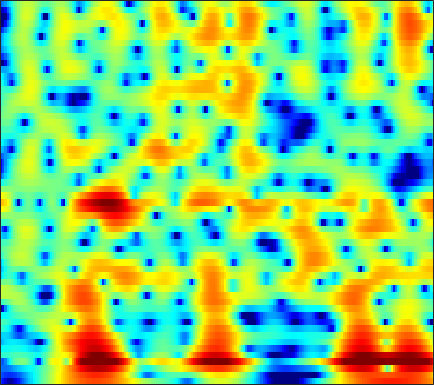

Data behind this chart, as committed beside it:
-12.106, -13.47, -15.302, -16.834, -17.421, -17.156, -15.926, -14.745, -13.138, -11.634, -10.242, -9.271, -8.0516, -6.8958, -6.0717, -5.0181, -4.0098, -3.2774, -2.3275, -1.3987, -0.49147, 0.17852, 1.0623, 1.9321
-10.93, -11.43, -11.97, -12.29, -12.36, -12.21, -11.8, -11.37, -10.64, -9.796, -8.885, -8.184, -7.25, -6.326, -5.643, -4.74, -3.849, -3.185, -2.31, -1.442, -0.5806, 0.06184, 0.9139, 1.763
-9.599, -9.86, -9.912, -9.637, -9.284, -8.686, -8.03, -7.533, -6.899, -6.318, -5.796, -5.447, -5.054, -4.701, -4.437, -4.044, -3.572, -3.155, -2.506, -1.758, -0.9463, -0.3081, 0.5543, 1.415
-10.09, -10.88, -8.984, -6.33, -4.658, -2.924, -1.663, -0.968, -0.3337, -0.02294, -0.01211, -0.2136, -0.8149, -1.864, -3.012, -5.281, -8.989, -13.11, -12.48, -6.423, -2.366, -0.2078, 1.909, 3.4
-2.866, -2.952, -2.932, -2.785, -2.616, -2.351, -2.109, -1.966, -1.868, -1.889, -2.027, -2.198, -2.517, -2.912, -3.23, -3.683, -4.075, -4.186, -3.915, -3.143, -2.037, -1.117, 0.1191, 1.278
-4.78, -4.598, -4.374, -4.187, -4.065, -3.929, -3.85, -3.841, -3.914, -4.079, -4.339, -4.593, -5.009, -5.477, -5.819, -6.236, -6.478, -6.419, -5.946, -5.061, -3.89, -2.891, -1.47, -0.02658
-7.571, -6.763, -6.02, -5.572, -5.385, -5.296, -5.358, -5.459, -5.624, -5.824, -6.094, -6.375, -6.925, -7.76, -8.655, -10.44, -13.39, -17.4, -33.19, -16.32, -9.724, -6.574, -3.393, -0.8798
-6.246, -6.059, -6.091, -6.444, -6.942, -7.901, -9.153, -10.11, -10.98, -10.94, -10.06, -9.181, -8.088, -7.244, -6.787, -6.374, -6.104, -5.874, -5.254, -4.162, -2.798, -1.713, -0.2376, 1.188
-2.639, -3.048, -3.763, -4.725, -5.663, -7.273, -9.455, -11.55, -14.23, -13.76, -10.8, -8.69, -6.391, -4.613, -3.554, -2.39, -1.415, -0.7571, 0.09106, 0.8685, 1.549, 2.027, 2.638, 3.168
-1.74, -2.072, -2.51, -2.949, -3.266, -3.628, -3.905, -4.047, -4.056, -3.815, -3.353, -2.898, -2.209, -1.474, -0.9414, -0.2702, 0.3552, 0.7945, 1.331, 1.762, 2.126, 2.39, 2.701, 2.889
-4.569, -4.692, -4.489, -4.035, -3.64, -3.107, -2.615, -2.265, -1.837, -1.492, -1.194, -0.9705, -0.6996, -0.4587, -0.2969, -0.09348, 0.09336, 0.2257, 0.394, 0.5678, 0.8196, 1.058, 1.37, 1.643
-23.77, -15.18, -9.013, -5.668, -3.977, -2.407, -1.337, -0.7537, -0.1989, 0.1272, 0.2833, 0.3088, 0.2132, -0.02797, -0.2793, -0.6893, -1.159, -1.509, -1.918, -2.106, -1.975, -1.727, -1.234, -0.5018
-2.386, -2.326, -1.711, -0.877, -0.25, 0.4814, 1.027, 1.296, 1.448, 1.435, 1.243, 0.9384, 0.33, -0.5197, -1.335, -2.708, -4.426, -5.938, -8.193, -10.37, -11.57, -11.11, -9.069, -6.365
2.296, 2.131, 2.048, 2.026, 1.991, 1.93, 1.858, 1.758, 1.525, 1.185, 0.6937, 0.1952, -0.6363, -1.72, -2.774, -4.575, -6.968, -9.312, -13.47, -18.56, -21.28, -22.35, -21.1, -15.32
2.476, 2.354, 2.155, 1.939, 1.724, 1.342, 0.8569, 0.4725, -0.02031, -0.5292, -0.9783, -1.241, -1.578, -2.026, -2.483, -3.297, -4.442, -5.466, -7.005, -8.746, -10.85, -11.36, -10.81, -9.268
-0.7841, -0.4687, -0.2701, -0.3464, -0.5859, -1.268, -2.489, -3.736, -5.732, -7.469, -7.586, -6.53, -4.82, -3.413, -2.641, -1.975, -1.621, -1.513, -1.516, -1.594, -1.386, -1.131, -0.9042, -0.2134
-6.08, -4.616, -3.217, -2.539, -2.447, -2.814, -3.806, -5.124, -7.646, -10.43, -10.5, -8.198, -5.335, -3.215, -2.031, -0.9249, -0.1541, 0.2384, 0.6258, 0.9746, 1.345, 1.485, 1.774, 2.341
-7.275, -5.739, -3.929, -2.566, -1.924, -1.4, -1.129, -1.13, -1.257, -1.348, -1.175, -0.915, -0.5605, -0.1613, 0.07885, 0.2509, 0.2708, 0.1942, 0.07015, 0.03005, 0.05538, 0.1484, 0.7112, 1.348
-6.352, -4.482, -2.588, -1.187, -0.3104, 0.5705, 1.151, 1.489, 1.791, 1.959, 2.017, 1.944, 1.784, 1.467, 1.066, 0.311, -0.7984, -1.875, -3.695, -5.844, -7.292, -6.7, -4.537, -2.588
-2.953, -2.108, -0.9985, -0.09056, 0.5231, 1.243, 1.775, 2.095, 2.412, 2.575, 2.544, 2.415, 2.111, 1.554, 0.9737, -0.05965, -1.476, -2.854, -5.298, -8.395, -11.12, -10.59, -7.015, -4.495
-1.528, -1.254, -0.834, -0.2793, 0.1219, 0.6371, 1.146, 1.456, 1.775, 1.967, 2.027, 1.994, 1.764, 1.369, 0.9718, 0.2878, -0.52, -1.194, -2.054, -2.787, -3.225, -3.144, -2.9, -2.388
-2.308, -2.308, -2.135, -1.64, -1.147, -0.4403, 0.309, 0.8216, 1.372, 1.782, 2.046, 2.12, 2.037, 1.819, 1.545, 1.049, 0.4522, -0.03259, -0.6744, -1.272, -1.689, -1.868, -2.097, -1.823
-6.027, -7.015, -7.056, -5.634, -4.085, -2.042, -0.3963, 0.6034, 1.672, 2.425, 2.892, 3.049, 3.098, 2.91, 2.62, 2.07, 1.307, 0.6074, -0.5139, -1.759, -3.037, -3.967, -4.428, -4.011
-8.566, -11.88, -13.56, -8.605, -5.43, -2.416, -0.2811, 0.8965, 2.064, 2.864, 3.341, 3.54, 3.59, 3.365, 3.051, 2.403, 1.465, 0.5236, -1.102, -3.387, -6.856, -10.75, -27.03, -13.72
-2.65, -2.785, -2.523, -2.033, -1.413, -0.5454, 0.2562, 0.8237, 1.396, 1.796, 2.035, 2.154, 2.092, 1.871, 1.595, 1.037, 0.3098, -0.3459, -1.355, -2.541, -3.696, -4.54, -5.013, -4.418
0.7947, 0.8325, 0.8141, 0.7107, 0.5989, 0.4617, 0.2968, 0.2165, 0.1759, 0.2221, 0.3106, 0.3332, 0.246, 0.06793, -0.2033, -0.6686, -1.199, -1.573, -2.014, -2.262, -2.35, -2.338, -1.884, -1.725
4.708, 4.492, 3.859, 3.04, 2.169, 0.7517, -0.8491, -2.06, -2.953, -2.716, -1.845, -1.314, -0.7955, -0.894, -1.314, -2.306, -3.699, -4.72, -5.235, -4.431, -3.106, -1.997, -1.064, -0.4569
7.036, 6.55, 5.656, 4.332, 3.015, 0.5174, -3.232, -7.797, -16.59, -8.5, -3.931, -2.064, -0.7996, -0.6818, -1.203, -2.915, -6.137, -10.19, -14.86, -8.194, -3.86, -1.755, -0.4327, 0.5363
4.316, 3.938, 3.372, 2.547, 1.869, 0.7442, -0.3436, -1.126, -1.703, -1.656, -1.28, -0.8775, -0.5806, -0.5371, -0.7384, -1.235, -1.841, -2.22, -2.405, -2.056, -1.415, -0.9108, -0.5075, -0.1311
0.4366, 0.4195, 0.4077, 0.3799, 0.3277, 0.2503, 0.1506, 0.1104, 0.09701, 0.1386, 0.2434, 0.3363, 0.3631, 0.3723, 0.3017, 0.1744, 0.003713, -0.1123, -0.1967, -0.2453, -0.2078, -0.2311, -0.09037, -0.2309
-4.256, -3.61, -2.809, -1.958, -1.43, -0.749, -0.2126, 0.1707, 0.5822, 0.911, 1.177, 1.285, 1.411, 1.411, 1.377, 1.252, 1.07, 0.908, 0.674, 0.4371, 0.2139, 0.09083, -0.04053, -0.1672
-10.43, -8.486, -6.15, -4.316, -3.086, -1.744, -0.5813, 0.1199, 0.9065, 1.534, 1.975, 2.204, 2.39, 2.404, 2.321, 2.078, 1.708, 1.349, 0.7756, 0.1799, -0.4143, -0.7471, -1.188, -1.146
-13.51, -11.11, -8.034, -5.638, -4.011, -2.224, -0.6942, 0.2381, 1.311, 2.157, 2.771, 3.115, 3.334, 3.351, 3.186, 2.757, 2.064, 1.359, 0.1714, -1.326, -3.056, -4.419, -5.747, -5.56
-14.35, -11.48, -8.605, -6.252, -4.769, -2.965, -1.413, -0.3221, 0.9647, 2.014, 2.843, 3.318, 3.643, 3.712, 3.534, 3.019, 2.125, 1.2, -0.4306, -2.674, -5.82, -9.188, -17.09, -15.26
-10.7, -9.838, -8.545, -7.632, -6.838, -5.68, -4.076, -2.786, -1.037, 0.5479, 1.808, 2.478, 3.117, 3.324, 3.266, 2.821, 1.998, 1.127, -0.3798, -2.122, -3.933, -5.076, -5.972, -5.623
-6.79, -7.282, -8.688, -11.09, -14, -16.27, -10.89, -7.006, -3.401, -0.835, 0.9967, 1.946, 2.857, 3.283, 3.333, 3.029, 2.292, 1.42, -0.1814, -2.461, -5.52, -8.522, -10.94, -8.963
-4.389, -4.926, -6.087, -7.578, -8.588, -8.921, -7.257, -5.459, -3.175, -1.322, 0.1155, 0.9862, 1.787, 2.32, 2.476, 2.429, 2.023, 1.472, 0.3531, -1.253, -3.4, -5.083, -6.355, -5.185
-3.281, -3.389, -3.581, -3.776, -3.941, -3.903, -3.688, -3.406, -2.921, -2.36, -1.796, -1.309, -0.724, -0.131, 0.2625, 0.6619, 0.8851, 0.9258, 0.7999, 0.5564, 0.2813, 0.1026, 0.1974, 0.4365
-2.336, -2.175, -2.083, -2.152, -2.295, -2.601, -3.064, -3.489, -4.185, -4.92, -5.393, -5.4, -4.638, -3.407, -2.355, -1.105, -0.08476, 0.503, 1.096, 1.49, 1.767, 1.921, 2.07, 2.292
-1.239, -0.954, -0.7785, -0.8501, -1.036, -1.59, -2.508, -3.517, -5.513, -8.825, -15.2, -24.49, -12.94, -7.139, -4.44, -2.019, -0.3292, 0.5848, 1.479, 2.064, 2.441, 2.624, 2.704, 2.798
-0.7136, -0.3089, 0.02517, 0.1466, 0.1119, -0.201, -0.7749, -1.415, -2.538, -3.884, -5.037, -5.314, -4.543, -3.048, -1.828, -0.4413, 0.6161, 1.208, 1.746, 2.043, 2.139, 2.128, 1.996, 1.746
-1.309, -0.7076, -0.01594, 0.4901, 0.7103, 0.8934, 0.907, 0.8168, 0.6531, 0.4836, 0.4046, 0.4117, 0.6112, 0.9099, 1.14, 1.436, 1.586, 1.587, 1.407, 1.052, 0.5402, 0.07301, -0.4957, -1.138
-2.556, -1.566, -0.5175, 0.2767, 0.741, 1.249, 1.636, 1.884, 2.152, 2.378, 2.555, 2.667, 2.752, 2.78, 2.71, 2.483, 2.06, 1.57, 0.6634, -0.5863, -2.177, -3.567, -5.541, -6.793
-2.841, -1.972, -1.159, -0.5091, -0.04842, 0.4993, 1.091, 1.553, 2.152, 2.701, 3.157, 3.435, 3.641, 3.669, 3.567, 3.184, 2.525, 1.81, 0.5032, -1.331, -3.912, -6.585, -12.03, -27.38
-2.456, -2.551, -2.759, -2.99, -3.048, -2.723, -1.866, -0.9833, 0.3189, 1.546, 2.57, 3.154, 3.708, 3.948, 3.942, 3.691, 3.135, 2.533, 1.467, 0.1237, -1.472, -2.804, -4.526, -5.552
-3.204, -4.279, -6.117, -8.892, -12.02, -14.66, -10.06, -6.405, -2.906, -0.4129, 1.367, 2.31, 3.195, 3.665, 3.759, 3.626, 3.197, 2.71, 1.91, 1.001, 0.09896, -0.475, -1.104, -1.465
-4.346, -5.296, -6.738, -8.393, -9.508, -9.729, -7.645, -5.476, -2.688, -0.4799, 1.19, 2.115, 2.937, 3.359, 3.418, 3.143, 2.53, 1.851, 0.7125, -0.5689, -1.737, -2.307, -2.369, -1.925
-7.603, -8.01, -7.84, -7.056, -6.163, -4.816, -3.299, -2.092, -0.5263, 0.8707, 1.991, 2.651, 3.193, 3.381, 3.289, 2.79, 1.838, 0.7824, -1.241, -4.263, -9.082, -14.41, -11.8, -6.046
-21.99, -25.62, -14.93, -9.876, -7.333, -4.776, -2.766, -1.5, -0.07826, 1.075, 1.926, 2.409, 2.771, 2.825, 2.678, 2.205, 1.384, 0.5381, -0.9151, -2.729, -4.605, -5.474, -5.045, -3.34
-12.2, -11.81, -10.2, -7.996, -6.373, -4.338, -2.61, -1.538, -0.3269, 0.6138, 1.287, 1.62, 1.864, 1.852, 1.685, 1.336, 0.8344, 0.3926, -0.1983, -0.7244, -1.051, -1.103, -0.845, -0.2569
-8.862, -8, -6.713, -5.292, -4.218, -2.851, -1.613, -0.7756, 0.1163, 0.7905, 1.243, 1.391, 1.397, 1.191, 0.9004, 0.3681, -0.2162, -0.625, -1.043, -1.183, -1.032, -0.7598, -0.234, 0.4458
-7.758, -6.656, -5.184, -3.77, -2.775, -1.552, -0.4531, 0.2645, 1.025, 1.534, 1.77, 1.765, 1.458, 0.8287, 0.1516, -1.088, -2.614, -3.821, -5.074, -5.19, -4.089, -2.887, -1.304, 0.07197
-8.175, -7.058, -5.556, -4.038, -2.899, -1.483, -0.2424, 0.5137, 1.355, 1.889, 2.079, 2.018, 1.578, 0.6667, -0.3725, -2.303, -5.215, -8.531, -17.04, -19.2, -9.438, -5.86, -2.709, -0.5589
-12.84, -11.31, -8.998, -6.677, -4.997, -3.021, -1.353, -0.2982, 0.7879, 1.544, 1.933, 1.951, 1.657, 0.9705, 0.1765, -1.213, -2.908, -4.197, -5.578, -5.98, -5.247, -4.194, -2.498, -0.8287
-22.6, -17.9, -13.53, -9.932, -7.595, -4.774, -2.435, -0.9855, 0.5085, 1.576, 2.234, 2.432, 2.351, 1.901, 1.333, 0.2544, -1.118, -2.302, -3.939, -5.448, -6.19, -5.843, -4.236, -2.068
-22.86, -23.97, -18.86, -12.84, -9.331, -5.625, -2.768, -1.074, 0.717, 1.974, 2.778, 3.128, 3.214, 2.884, 2.378, 1.35, -0.1496, -1.681, -4.542, -9.167, -20.34, -18.23, -8.198, -3.559
-15.99, -16.12, -13.96, -10.49, -8.03, -5.087, -2.657, -1.13, 0.4741, 1.662, 2.45, 2.814, 2.989, 2.817, 2.47, 1.732, 0.7017, -0.237, -1.639, -2.975, -3.768, -3.725, -2.851, -1.476
-9.823, -9.346, -8.189, -6.606, -5.303, -3.547, -1.895, -0.8122, 0.434, 1.404, 2.075, 2.361, 2.509, 2.398, 2.15, 1.621, 0.9343, 0.3665, -0.3604, -0.9496, -1.27, -1.296, -1.052, -0.5712
